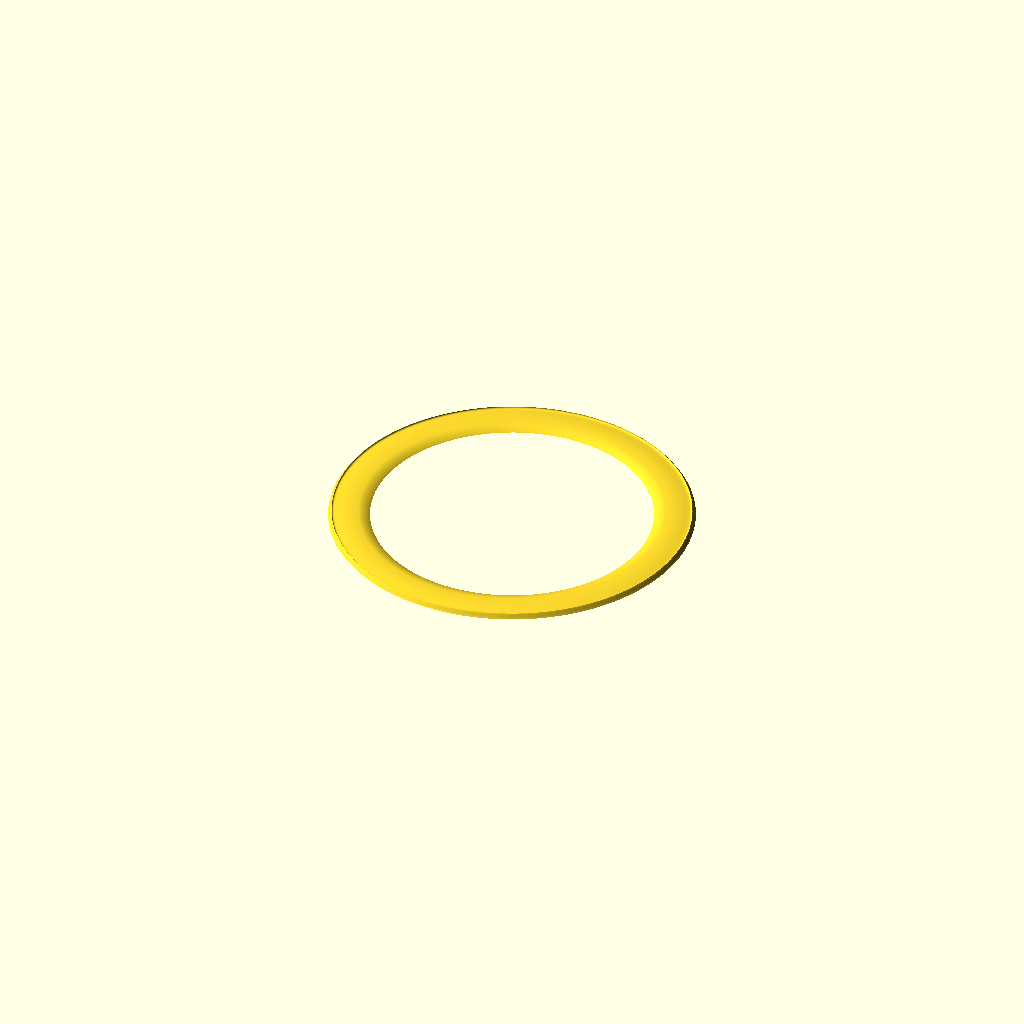
Cell 1: rendered with the file's own defaults.
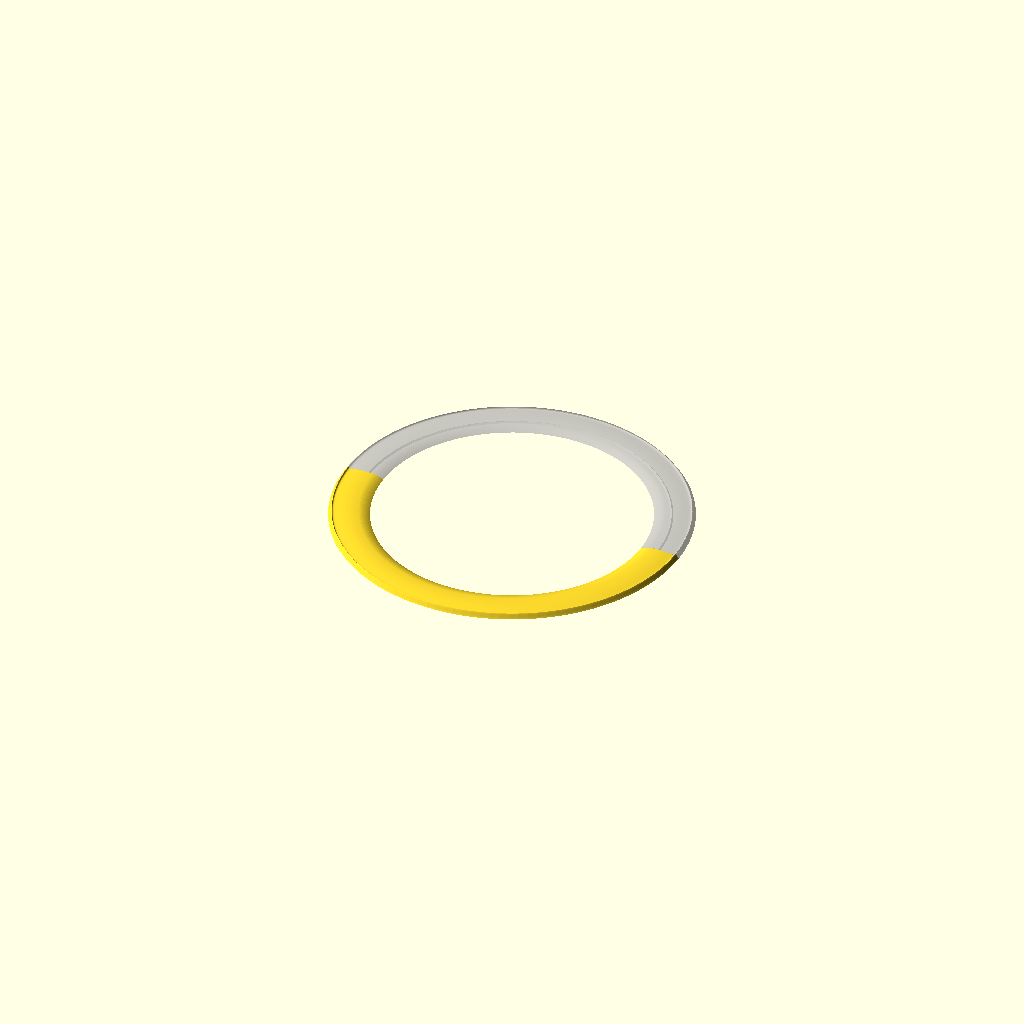
Cell 2: crossSectionDisplay = 1 (everything else at default).
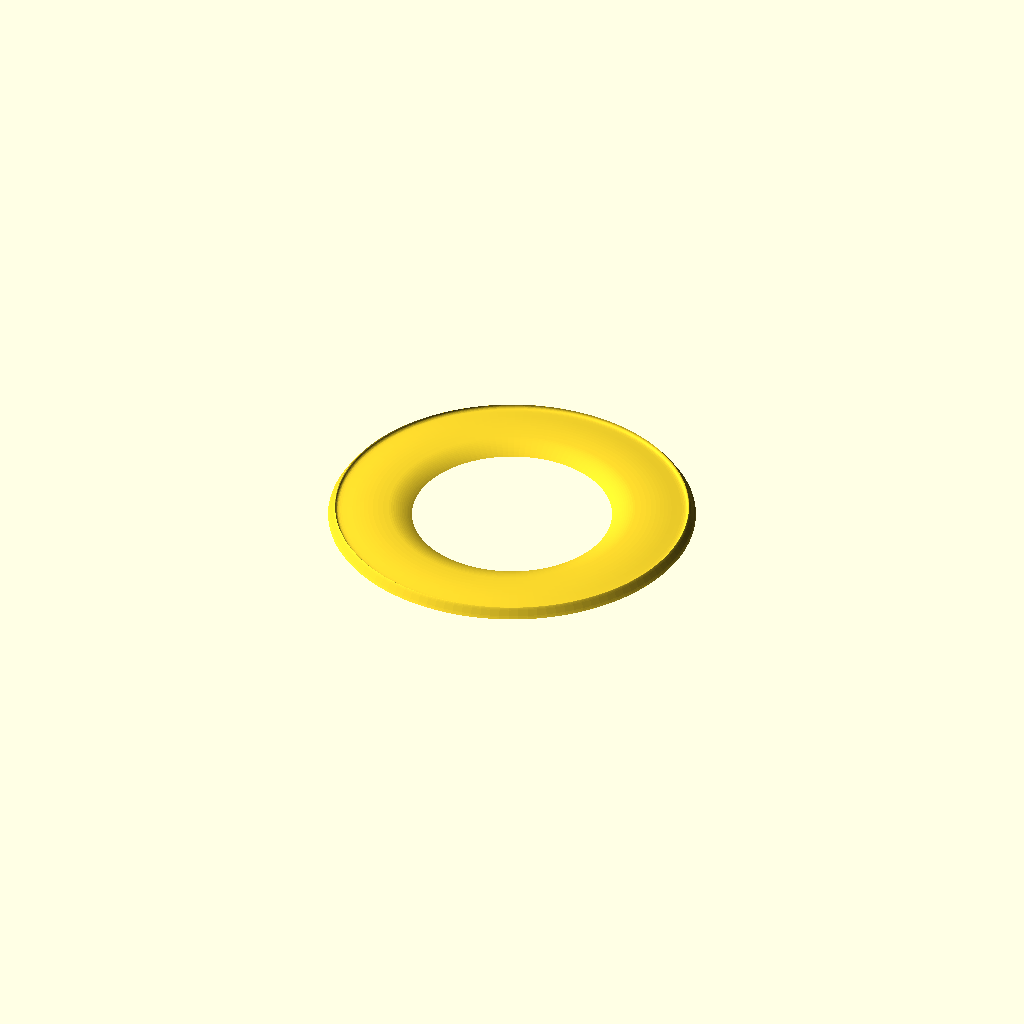
Cell 3 — ratioOfWingChordToRadius set to 0.456, the other parameters unchanged.
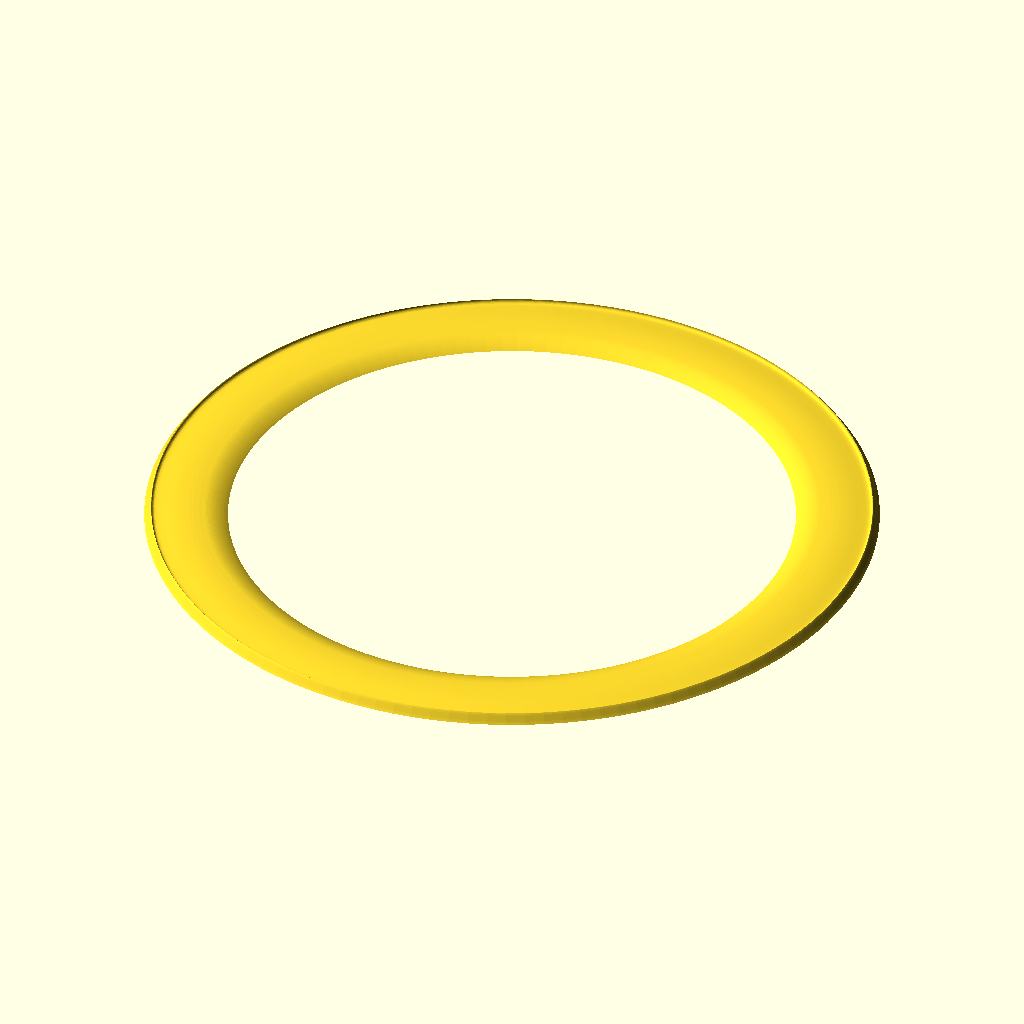
Cell 4: outerDiameter = 657.2 (everything else at default).
One fixed orthographic camera (rotation 55°, 0°, 25°; colour scheme Cornfield) for every cell.
Source of the model, flyingring.scad:
ratioOfWingChordToRadius = 0.228;
outerDiameter = 328.6;
// if this is >0, the above ratio is ignored
forceChordSize = 0;
// set to zero for a flat underside
ratioOfUndercutHeightToWingThickness = 0.326;
// 1 places the undercut at the outer edge, and 0 at the inner edge
undercutPosition= 0.423;
undercutAngle = 90;
crossSectionDisplay = 0; // [0:no, 1:yes]

module dummy() {}

// original: 
// wing chord 37.37
// diameter: 328.6

chord = forceChordSize > 0 ? forceChordSize : ratioOfWingChordToRadius * outerDiameter / 2;

size_section = [178.368150375,20.531710643];

// paths for section
bottom = -10.038806110;
undercutY = bottom+ratioOfUndercutHeightToWingThickness*size_section[1];
undercutX = size_section[0] * undercutPosition - size_section[0]/2;
undercutDeltaX = ratioOfUndercutHeightToWingThickness*size_section[1] * tan(undercutAngle/2);
points_section_1 = [ [-89.184075187,bottom],[undercutX-undercutDeltaX,bottom],[undercutX,undercutY],[undercutX+undercutDeltaX,bottom],[43.973430185,-10.255668532],[68.104217031,-10.265855321],[89.184075187,bottom],[87.028882624,-7.381291630],[85.036907385,-4.670020678],[78.288796781,5.510042015],[76.803620995,7.588155954],[75.357947667,9.359250619],[74.571549492,10.158438080],[74.370755383,10.265855321],[74.261267155,10.202438056],[74.181911461,8.599671226],[73.969268838,7.240302257],[73.722675556,6.483989661],[73.345603521,5.700541477],[72.810329654,4.907920070],[72.089130876,4.124087805],[71.154284108,3.367007047],[69.978066271,2.654640160],[69.246493351,2.359989411],[68.339958162,2.146973924],[66.002291175,1.943924725],[62.965645714,2.001644548],[59.230602181,2.276285374],[49.667642508,3.300937967],[37.318055378,4.667098366],[30.099727522,5.368623950],[22.186484010,6.023982432],[13.578905243,6.589325797],[4.277571625,7.020806027],[-5.716936442,7.274575103],[-16.404038556,7.306785010],[-27.783154313,7.073587729],[-39.853703312,6.531135244],[-44.865007554,6.089551584],[-49.738976655,5.374015723],[-54.449949403,4.426259200],[-58.972264585,3.288013552],[-63.280260988,2.001010317],[-67.348277400,0.606981034],[-71.150652608,-0.852342760],[-74.661725398,-2.335229527],[-77.855834560,-3.799947728],[-80.707318878,-5.204765826],[-85.279768138,-7.667775559],[-89.184075187,bottom] ];

module section() {
  translate([outerDiameter/2,0,0])
    scale(chord/size_section[0])
    translate([-size_section[0]/2,-bottom]) polygon(points=points_section_1);
}

module ring() {
    render(convexity=2)
    rotate_extrude(d=outerDiameter,$fn=120) section();
}

module crossSection() {
%
    render(convexity=2)
    intersection() {
    translate([-outerDiameter/2-0.5, 0,0]) cube([outerDiameter+1,outerDiameter, size_section[1]+1]);
    ring();
    }
    render(convexity=2)
    intersection() {
    translate([-outerDiameter/2-0.5, -outerDiameter,0]) cube([outerDiameter+1,outerDiameter, size_section[1]+1]);
    ring();
    }
}

if (crossSectionDisplay) {
    crossSection();
}
else {
    ring();
}
Customizer parameters (derived from the source; name, type, default, range or options):
ratioOfWingChordToRadius: number, default 0.228
outerDiameter: number, default 328.6
forceChordSize: number, default 0
ratioOfUndercutHeightToWingThickness: number, default 0.326
undercutPosition: number, default 0.423
undercutAngle: number, default 90
crossSectionDisplay: number, default 0, options 0, 1
